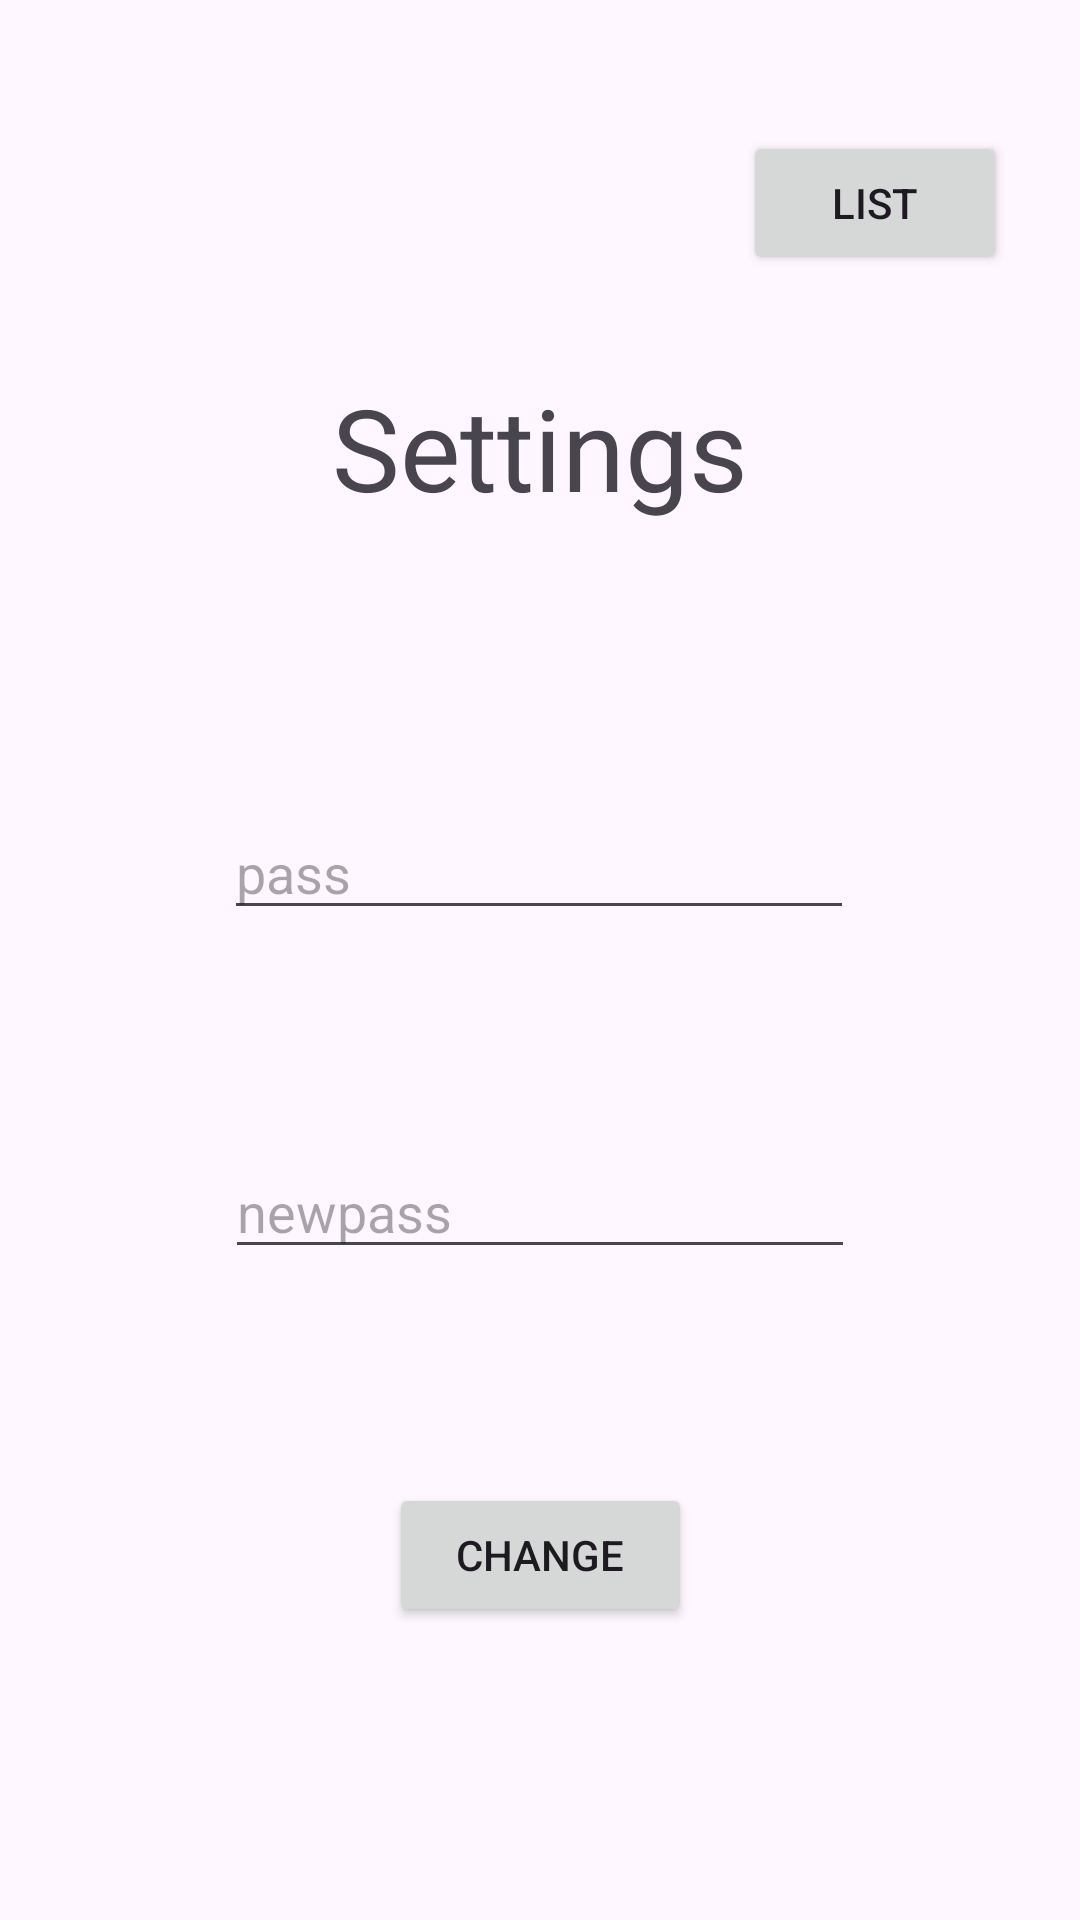

Android layout source for this screen:
<!-- AndroidManifest.xml: application theme Theme.LessonServer -->
<!-- res/layout/activity_setting.xml -->
<?xml version="1.0" encoding="utf-8"?>
<androidx.constraintlayout.widget.ConstraintLayout xmlns:android="http://schemas.android.com/apk/res/android"
    xmlns:app="http://schemas.android.com/apk/res-auto"
    xmlns:tools="http://schemas.android.com/tools"
    android:id="@+id/main"
    android:layout_width="match_parent"
    android:layout_height="match_parent"
    tools:context=".views.SettingActivity">
    <TextView
        android:id="@+id/settings"
        android:layout_width="wrap_content"
        android:layout_height="wrap_content"
        android:text="Settings"
        android:textAlignment="center"
        android:textSize="38sp"
        app:layout_constraintBottom_toBottomOf="parent"
        app:layout_constraintEnd_toEndOf="parent"
        app:layout_constraintHorizontal_bias="0.5"
        app:layout_constraintStart_toStartOf="parent"
        app:layout_constraintTop_toTopOf="parent"
        app:layout_constraintVertical_bias="0.21" />

    <Button
        android:id="@+id/changeButton"
        android:layout_width="101dp"
        android:layout_height="48dp"
        android:text="Change"
        app:layout_constraintBottom_toBottomOf="parent"
        app:layout_constraintEnd_toEndOf="parent"
        app:layout_constraintStart_toStartOf="parent"
        app:layout_constraintTop_toBottomOf="@+id/settings"
        app:layout_constraintVertical_bias="0.766" />

    <EditText
        android:id="@+id/pass"
        android:layout_width="wrap_content"
        android:layout_height="wrap_content"
        android:ems="10"
        android:inputType="text"
        android:hint="pass"
        app:layout_constraintBottom_toTopOf="@+id/changeButton"
        app:layout_constraintEnd_toEndOf="parent"
        app:layout_constraintHorizontal_bias="0.497"
        app:layout_constraintStart_toStartOf="parent"
        app:layout_constraintTop_toBottomOf="@+id/settings"
        app:layout_constraintVertical_bias="0.338" />

    <EditText
        android:id="@+id/newpass"
        android:layout_width="wrap_content"
        android:layout_height="wrap_content"
        android:ems="10"
        android:inputType="text"
        android:hint="newpass"
        app:layout_constraintBottom_toTopOf="@+id/changeButton"
        app:layout_constraintEnd_toEndOf="parent"
        app:layout_constraintStart_toStartOf="parent"
        app:layout_constraintTop_toBottomOf="@+id/pass" />

    <Button
        android:id="@+id/listButton"
        android:layout_width="wrap_content"
        android:layout_height="wrap_content"
        android:text="List"
        app:layout_constraintBottom_toBottomOf="parent"
        app:layout_constraintEnd_toEndOf="parent"
        app:layout_constraintHorizontal_bias="0.91"
        app:layout_constraintStart_toStartOf="parent"
        app:layout_constraintTop_toTopOf="parent"
        app:layout_constraintVertical_bias="0.074" />


</androidx.constraintlayout.widget.ConstraintLayout>
<!-- resources referenced by this layout -->
<resources>
  <style name="Theme.LessonServer" parent="Base.Theme.LessonServer" />
  <style name="Base.Theme.LessonServer" parent="Theme.Material3.DayNight.NoActionBar">
          
          
      </style>
</resources>
